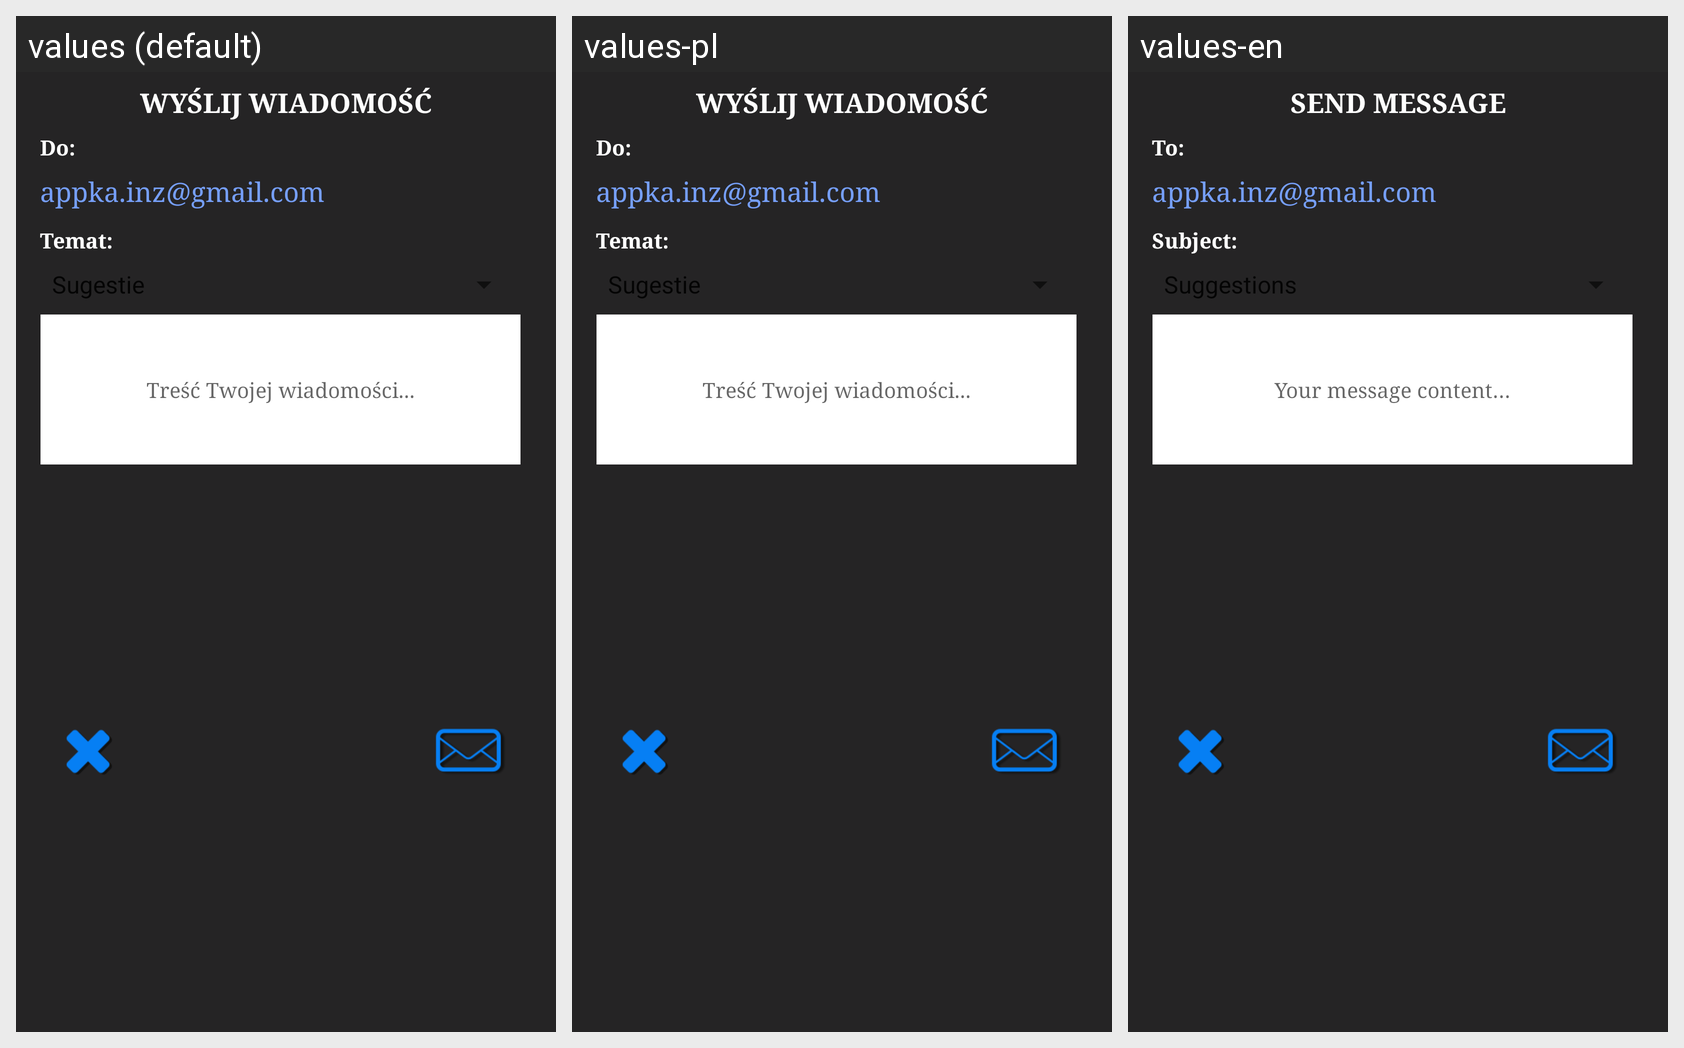

Translations of the strings shown on this Android screen, per locale in the grid:
Android screen res/layout/email_sender.xml rendered under 3 locales, left to right: values (default), values-pl, values-en. Device: Nexus 5 (rendered at 1080×1920; each locale shown at half size, 540×960, under a caption strip naming it); theme AppTheme.
Strings drawn on this screen, with the default value and each locale's value (text and hints the layout hard-codes, and strings that could not be matched under every locale, appear in the picture but are not listed):

send_message
  values: WYŚLIJ WIADOMOŚĆ
  values-pl: WYŚLIJ WIADOMOŚĆ
  values-en: SEND MESSAGE

to
  values: Do:
  values-pl: Do:
  values-en: To:

app_mail
  values: appka.inz@gmail.com
  values-pl: appka.inz@gmail.com
  values-en: appka.inz@gmail.com

your_message
  values: Treść Twojej wiadomości...
  values-pl: Treść Twojej wiadomości...
  values-en: Your message content…

subject
  values: Temat:
  values-pl: Temat:
  values-en: Subject:
